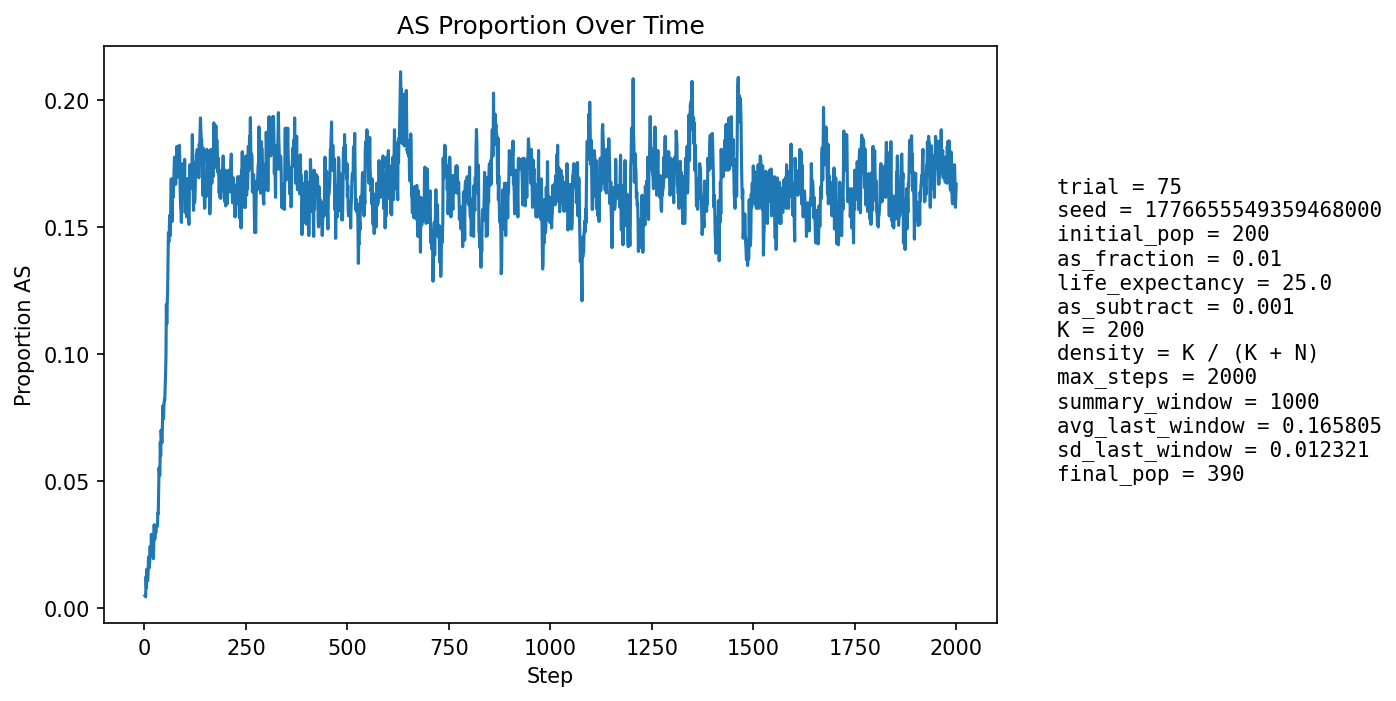

The table this chart was drawn from, first rows:
step, population_size, births, newborn_AA, newborn_AS, newborn_SS, prop_newborn_AA, prop_newborn_AS, prop_newborn_SS, prop_repro_AA, prop_repro_AS, prop_AS_population
1, 211, 49, 49, 0, 0, 1.0, 0.0, 0.0, 1.0, 0.0, 0.004739
2, 221, 48, 48, 0, 0, 1.0, 0.0, 0.0, 1.0, 0.0, 0.004525
3, 232, 48, 48, 0, 0, 1.0, 0.0, 0.0, 1.0, 0.0, 0.00431
4, 243, 50, 48, 2, 0, 0.96, 0.04, 0.0, 0.9907, 0.009259, 0.01235
5, 253, 52, 52, 0, 0, 1.0, 0.0, 0.0, 0.9914, 0.008621, 0.007905
6, 263, 54, 52, 2, 0, 0.963, 0.03704, 0.0, 0.9919, 0.00813, 0.01521
7, 273, 56, 56, 0, 0, 1.0, 0.0, 0.0, 0.9922, 0.007752, 0.01099
8, 283, 57, 57, 0, 0, 1.0, 0.0, 0.0, 0.9852, 0.01481, 0.0106
9, 291, 58, 57, 1, 0, 0.9828, 0.01724, 0.0, 0.9858, 0.01418, 0.01375
10, 300, 60, 58, 2, 0, 0.9667, 0.03333, 0.0, 0.9796, 0.02041, 0.02
11, 309, 61, 61, 0, 0, 1.0, 0.0, 0.0, 0.9804, 0.01961, 0.01618
12, 317, 62, 62, 0, 0, 1.0, 0.0, 0.0, 0.9873, 0.01266, 0.01577
13, 325, 63, 62, 1, 0, 0.9841, 0.01587, 0.0, 0.9815, 0.01852, 0.01846
14, 332, 64, 62, 2, 0, 0.9688, 0.03125, 0.0, 0.976, 0.02395, 0.0241
15, 337, 64, 64, 0, 0, 1.0, 0.0, 0.0, 0.9765, 0.02353, 0.02077
16, 340, 64, 63, 1, 0, 0.9844, 0.01562, 0.0, 0.9827, 0.01734, 0.02059
17, 346, 65, 62, 3, 0, 0.9538, 0.04615, 0.0, 0.9771, 0.02286, 0.0289
18, 350, 64, 64, 0, 0, 1.0, 0.0, 0.0, 0.9773, 0.02273, 0.02571
19, 355, 65, 65, 0, 0, 1.0, 0.0, 0.0, 0.9775, 0.02247, 0.02535
20, 358, 65, 65, 0, 0, 1.0, 0.0, 0.0, 0.9724, 0.02762, 0.02235
21, 362, 66, 66, 0, 0, 1.0, 0.0, 0.0, 0.9672, 0.03279, 0.0221
22, 363, 65, 65, 0, 0, 1.0, 0.0, 0.0, 0.9728, 0.02717, 0.01928
23, 366, 66, 64, 2, 0, 0.9697, 0.0303, 0.0, 0.9733, 0.02674, 0.02459
24, 367, 66, 62, 4, 0, 0.9394, 0.06061, 0.0, 0.9734, 0.0266, 0.0327
25, 368, 66, 65, 1, 0, 0.9848, 0.01515, 0.0, 0.9787, 0.02128, 0.02717
26, 370, 67, 66, 1, 0, 0.9851, 0.01493, 0.0, 0.9841, 0.01587, 0.02703
27, 372, 67, 65, 2, 0, 0.9701, 0.02985, 0.0, 0.9789, 0.02105, 0.03226
28, 373, 66, 66, 0, 0, 1.0, 0.0, 0.0, 0.9737, 0.02632, 0.02949
29, 373, 66, 64, 2, 0, 0.9697, 0.0303, 0.0, 0.9789, 0.02105, 0.03217
30, 372, 67, 64, 3, 0, 0.9552, 0.04478, 0.0, 0.974, 0.02604, 0.03226
31, 373, 67, 66, 1, 0, 0.9851, 0.01493, 0.0, 0.9689, 0.03109, 0.03217
32, 374, 67, 66, 1, 0, 0.9851, 0.01493, 0.0, 0.9689, 0.03109, 0.03209
33, 375, 68, 65, 3, 0, 0.9559, 0.04412, 0.0, 0.9639, 0.03608, 0.03733
34, 378, 68, 67, 1, 0, 0.9853, 0.01471, 0.0, 0.9538, 0.04615, 0.03704
35, 381, 68, 64, 4, 0, 0.9412, 0.05882, 0.0, 0.9541, 0.04592, 0.04724
36, 381, 67, 62, 5, 0, 0.9254, 0.07463, 0.0, 0.9592, 0.04082, 0.05512
37, 382, 68, 66, 2, 0, 0.9706, 0.02941, 0.0, 0.9543, 0.04569, 0.05236
38, 383, 68, 67, 1, 0, 0.9853, 0.01471, 0.0, 0.9545, 0.04545, 0.05222
39, 384, 68, 62, 6, 0, 0.9118, 0.08824, 0.0, 0.9495, 0.05051, 0.0651
40, 384, 68, 65, 2, 1, 0.9559, 0.02941, 0.01471, 0.9347, 0.06533, 0.0599
41, 386, 68, 62, 6, 0, 0.9118, 0.08824, 0.0, 0.935, 0.065, 0.06995
42, 387, 69, 66, 3, 0, 0.9565, 0.04348, 0.0, 0.9403, 0.0597, 0.06718
43, 385, 68, 66, 2, 0, 0.9706, 0.02941, 0.0, 0.9303, 0.06965, 0.06494
44, 387, 68, 65, 3, 0, 0.9559, 0.04412, 0.0, 0.93, 0.07, 0.06977
45, 388, 68, 63, 5, 0, 0.9265, 0.07353, 0.0, 0.925, 0.075, 0.07732
46, 389, 68, 63, 5, 0, 0.9265, 0.07353, 0.0, 0.9204, 0.0796, 0.07969
47, 390, 68, 66, 2, 0, 0.9706, 0.02941, 0.0, 0.9254, 0.07463, 0.07436
48, 389, 68, 63, 5, 0, 0.9265, 0.07353, 0.0, 0.9303, 0.06965, 0.07969
49, 391, 69, 64, 5, 0, 0.9275, 0.07246, 0.0, 0.9208, 0.07921, 0.08184
50, 392, 69, 65, 4, 0, 0.942, 0.05797, 0.0, 0.9118, 0.08824, 0.08163
51, 393, 69, 64, 5, 0, 0.9275, 0.07246, 0.0, 0.9212, 0.07882, 0.08651
52, 393, 69, 62, 7, 0, 0.8986, 0.1014, 0.0, 0.9118, 0.08824, 0.0916
53, 394, 69, 62, 7, 0, 0.8986, 0.1014, 0.0, 0.9118, 0.08824, 0.09898
54, 394, 69, 56, 13, 0, 0.8116, 0.1884, 0.0, 0.9118, 0.08824, 0.1193
55, 394, 69, 64, 4, 1, 0.9275, 0.05797, 0.01449, 0.9024, 0.09756, 0.1117
56, 394, 69, 61, 8, 0, 0.8841, 0.1159, 0.0, 0.8927, 0.1073, 0.1193
57, 395, 69, 61, 8, 0, 0.8841, 0.1159, 0.0, 0.8878, 0.1122, 0.1241
58, 395, 69, 59, 10, 0, 0.8551, 0.1449, 0.0, 0.8689, 0.1311, 0.1367
59, 393, 69, 56, 12, 1, 0.8116, 0.1739, 0.01449, 0.8641, 0.1359, 0.1476
60, 396, 69, 62, 7, 0, 0.8986, 0.1014, 0.0, 0.8585, 0.1415, 0.1439
... 1,940 more rows
